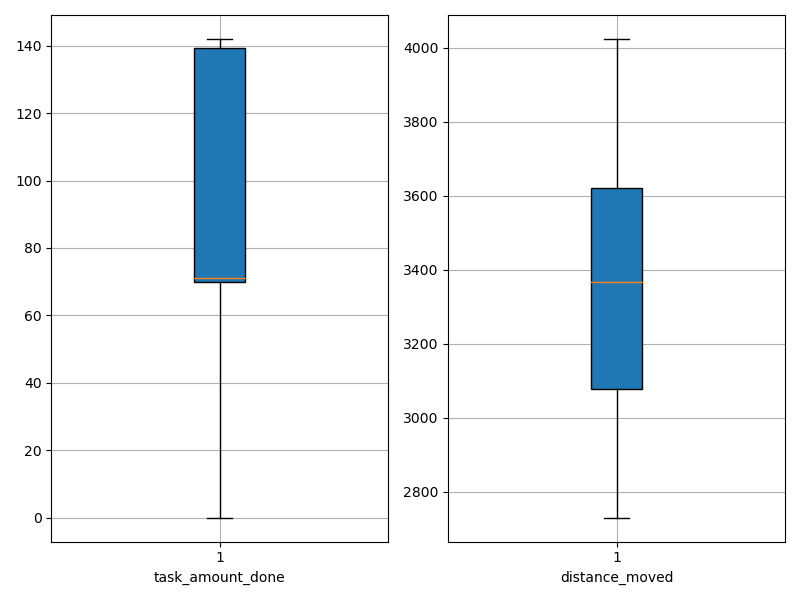

The data file committed next to this chart (first rows):
agent_id, task_amount_done, distance_moved
0, 70.0, 2800
1, 140.0, 2730
2, 70.0, 3552
3, 71.0, 3656
4, 0.0, 3691
5, 139.0, 3211
6, 71.0, 3342
7, 140.0, 3340
8, 71.0, 3840
9, 142.0, 3036
10, 141.0, 2810
11, 142.0, 3288
12, 141.0, 3178
13, 71.0, 3429
14, 70.0, 3679
15, 70.0, 2932
16, 69.0, 3390
17, 70.0, 3092
18, 139.0, 3536
19, 138.0, 2857
20, 140.0, 3542
21, 70.0, 3494
22, 139.0, 2767
23, 71.0, 3665
24, 140.0, 3505
25, 139.0, 3155
26, 70.0, 3615
27, 69.0, 3732
28, 142.0, 3555
29, 138.0, 2752
30, 69.0, 3199
31, 0.0, 4023
32, 69.0, 3640
33, 71.0, 3133
34, 69.0, 3768
35, 141.0, 2815
36, 70.0, 3272
37, 70.0, 3725
38, 138.0, 2905
39, 70.0, 3408
